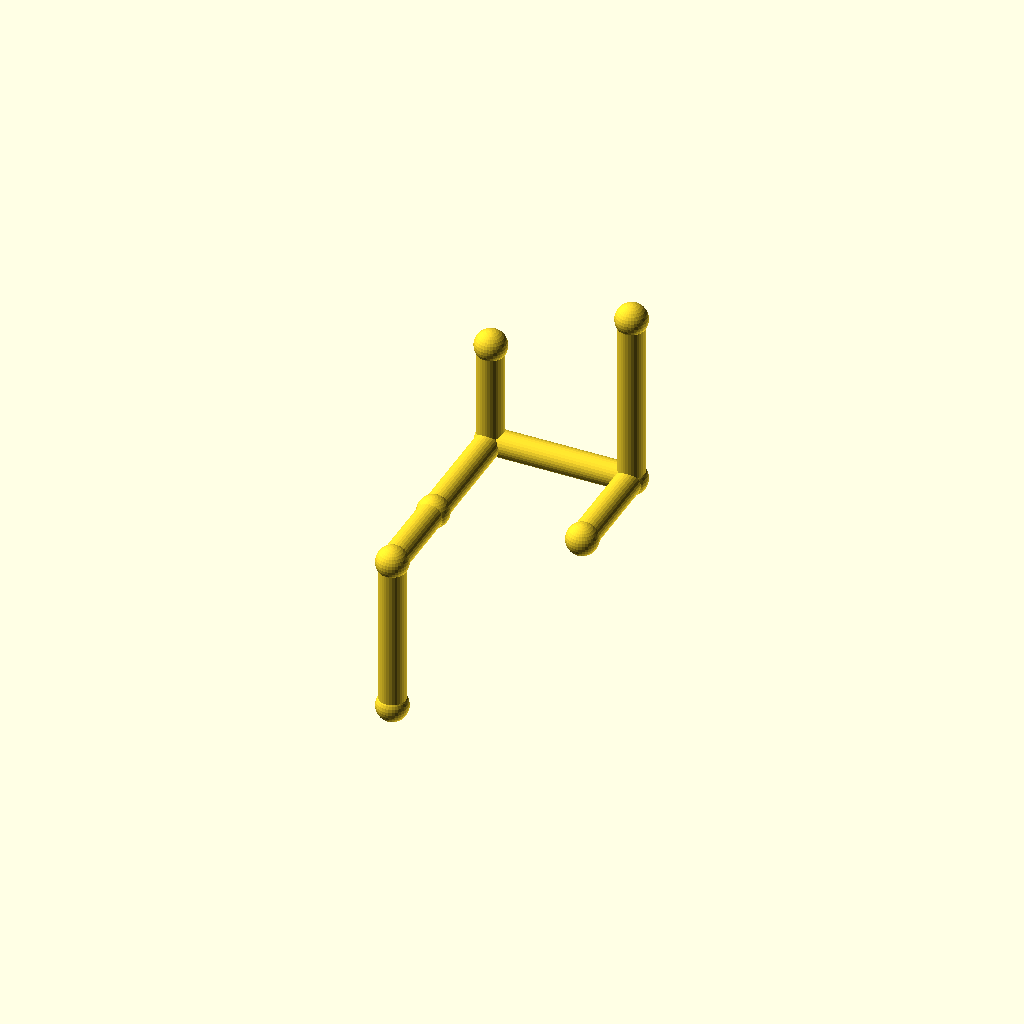
Cell 1: the model at its default parameters.
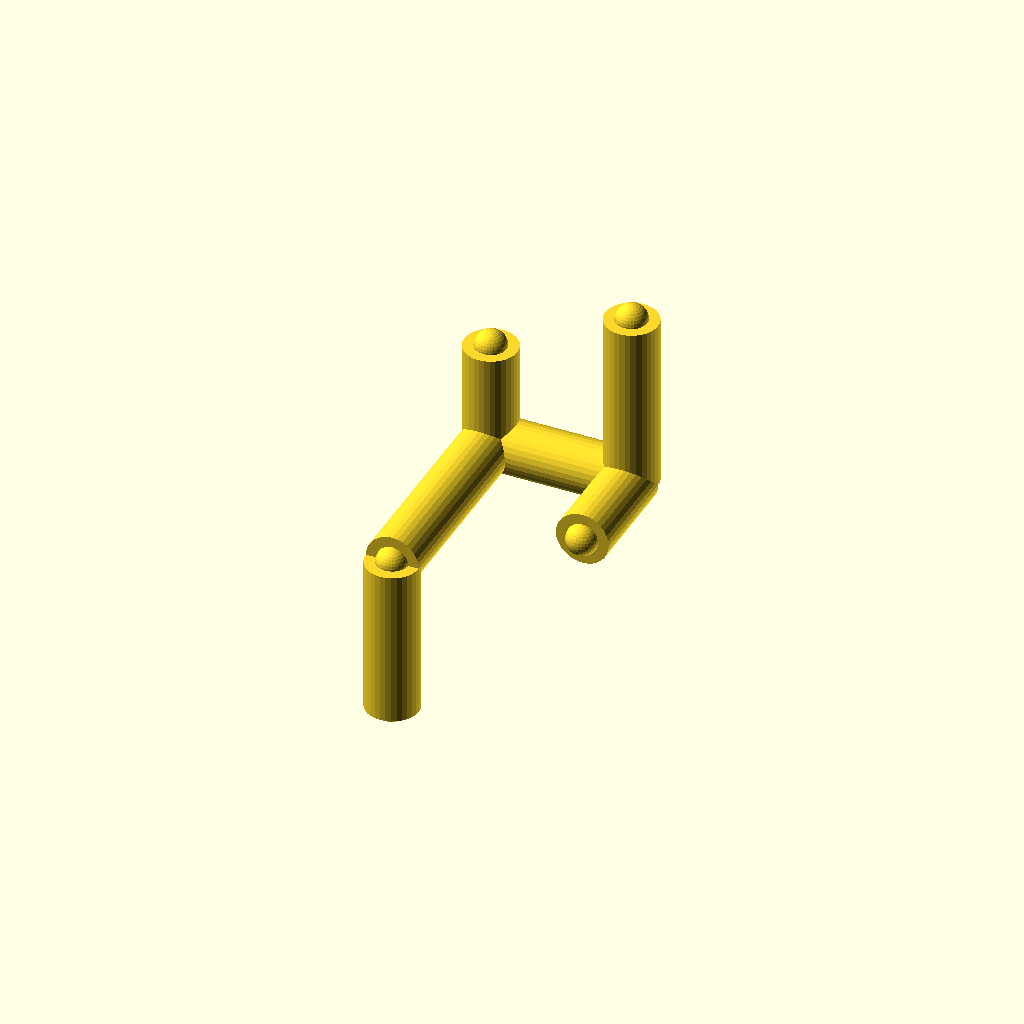
Cell 2: the same model with pipe_r = 6.
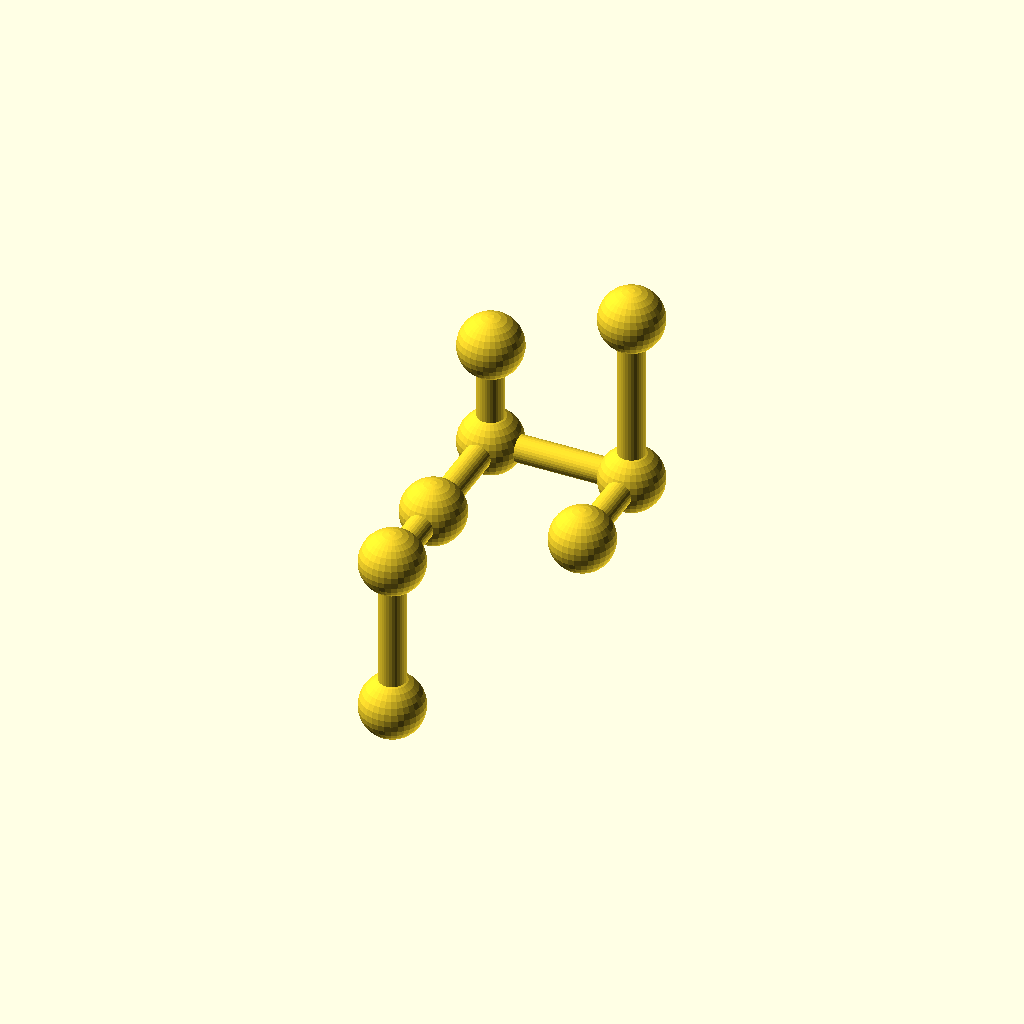
Cell 3: the same model with collar_r = 7.2.
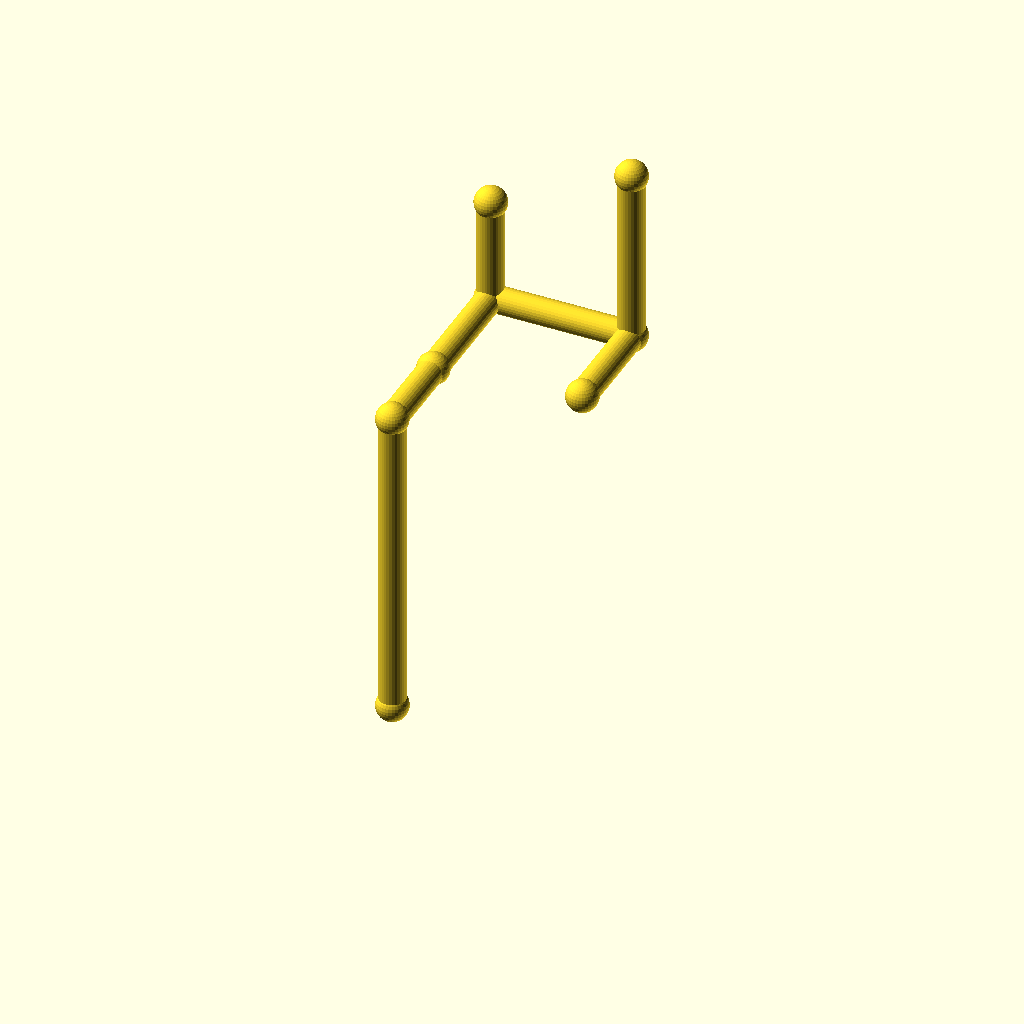
Cell 4: leg_1 = 72 (everything else at default).
All cells are drawn from one camera (rotation 55°, 0°, 25°, orthographic, colour scheme Cornfield), so only the parameter changes between them.
The OpenSCAD source (optional_data/data/wire2/piperoutes/scene_0117.scad):
$fn = 32;

// ----------------------------------------------------------------------
// Pipe route
// ----------------------------------------------------------------------

// --- parameters (mm) ---
pipe_r = 3;               // pipe radius
collar_r = 3.6;           // joint collar radius
turn_90 = 90;             // right-angle elbow, degrees
turn_45 = 45;             // diagonal elbow angle, degrees
leg_1 = 36;               // length of pipe segment 1
leg_2 = 48;               // length of pipe segment 2
leg_3 = 32;               // length of pipe segment 3
leg_4 = 40;               // length of pipe segment 4
segments = 4;             // number of straight pipe segments
stub_1 = 20;              // branch stub length at node 1
stub_2 = 24;              // branch stub length at node 2
stub_3 = 24;              // branch stub length at node 3

bbox_x = (leg_3) - (0) + 2 * collar_r;  // overall X, joints included
bbox_y = (leg_2) - (0) + 2 * collar_r;  // overall Y, joints included
bbox_z = (leg_1 + leg_4) - (0) + 2 * collar_r;  // overall Z, joints included
pipe_d = 2 * pipe_r;  // pipe outer diameter
collar_d = 2 * collar_r;  // collar diameter
p0 = [0, 0, 0];
p1 = p0 + [0, 0, 1] * leg_1;
p2 = p1 + [0, 1, 0] * leg_2;
p3 = p2 + [1, 0, 0] * leg_3;
p4 = p3 + [0, 0, 1] * leg_4;
b1 = p1 + [0, 1, 0] * stub_1;
b2 = p2 + [0, 0, 1] * stub_2;
b3 = p3 + [0, -1, 0] * stub_3;
nodes = [p0, p1, p2, p3, p4, b1, b2, b3];

module member(a, b, r) {
  /* round stock from joint a to joint b, ends buried in the joint balls */
  d = b - a;
  length = norm(d);
  translate(a) rotate([0, acos(d[2] / length), atan2(d[1], d[0])])
    cylinder(h = length, r = r);
}

module joint(p, r) {
  /* ball at the joint centre, fatter than every member meeting there */
  translate(p) sphere(r = r);
}

/* members - each call is one graph edge */
member(nodes[0], nodes[1], pipe_r);
member(nodes[1], nodes[2], pipe_r);
member(nodes[2], nodes[3], pipe_r);
member(nodes[3], nodes[4], pipe_r);
member(nodes[1], nodes[5], pipe_r);
member(nodes[2], nodes[6], pipe_r);
member(nodes[3], nodes[7], pipe_r);

/* joint balls */
for (p = nodes) joint(p, collar_r);
Parameter table extracted from the source (name, type, default, range or options):
pipe_r: number, default 3
collar_r: number, default 3.6
turn_90: number, default 90
turn_45: number, default 45
leg_1: number, default 36
leg_2: number, default 48
leg_3: number, default 32
leg_4: number, default 40
segments: number, default 4
stub_1: number, default 20
stub_2: number, default 24
stub_3: number, default 24
p0: vector, default [0, 0, 0]
